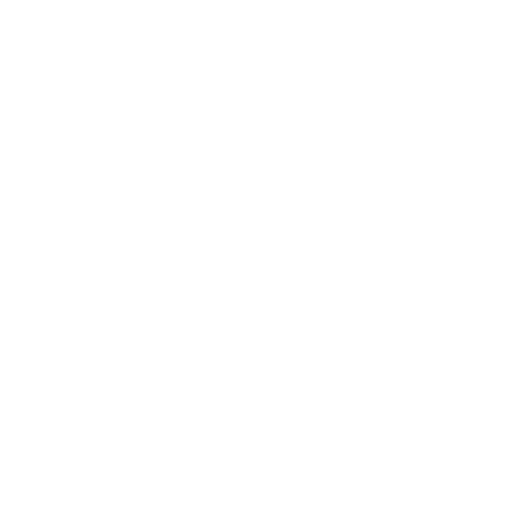
t = 0.00 s
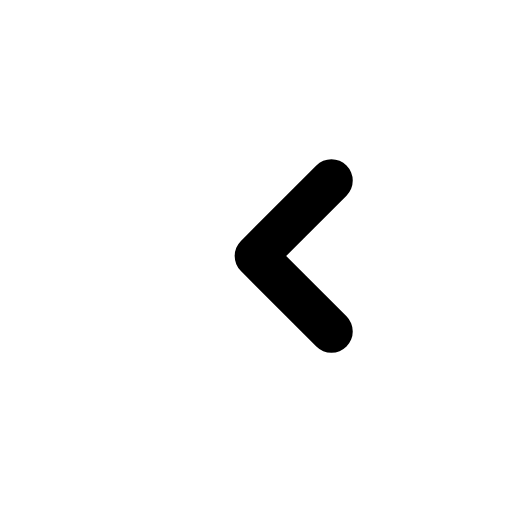
t = 0.20 s
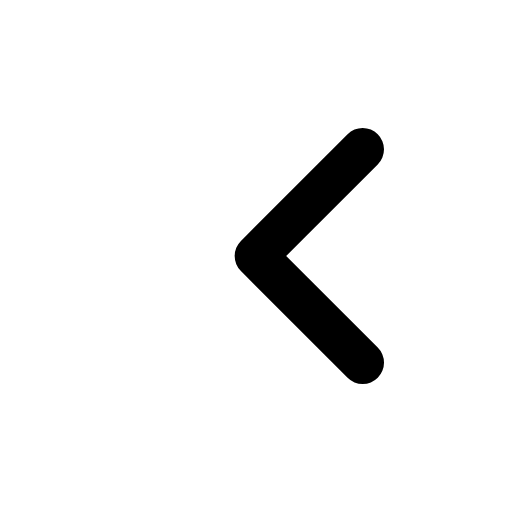
t = 0.30 s
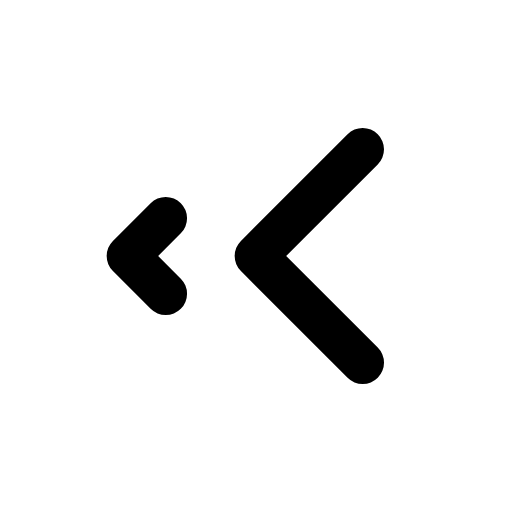
t = 0.50 s
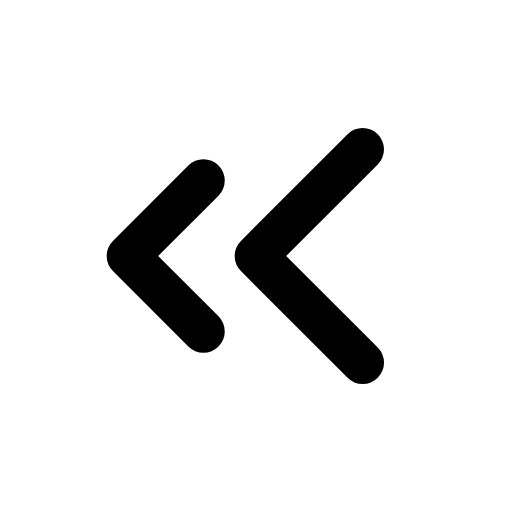
t = 0.60 s
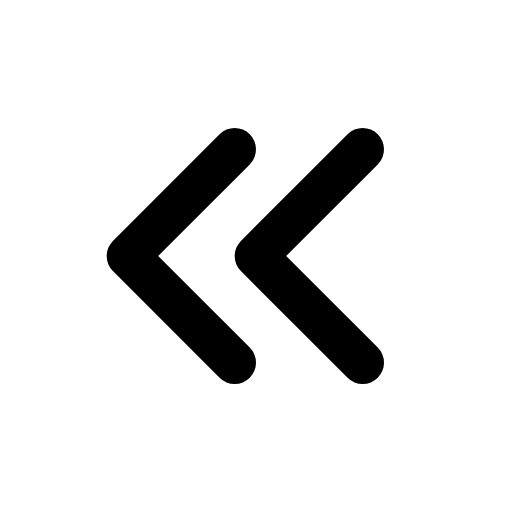
t = 0.80 s

The animated SVG that drew these frames (rendered in a browser with its animation timeline set to each time). Animation: 2 SMIL elements (animate=2); one cycle of 0.80 s.

<svg viewBox="0 0 24 24" xmlns="http://www.w3.org/2000/svg"><g fill="none" stroke="currentColor" stroke-linecap="round" stroke-linejoin="round" stroke-width="2" stroke-dasharray="10"><path d="M12 12l5 -5M12 12l5 5"><animate attributeName="stroke-dashoffset" dur="0.4s" fill="freeze" values="10;0"/></path><path d="M6 12l5 -5M6 12l5 5" stroke-dashoffset="10"><animate attributeName="stroke-dashoffset" begin="0.4s" dur="0.4s" fill="freeze" to="0"/></path></g></svg>
